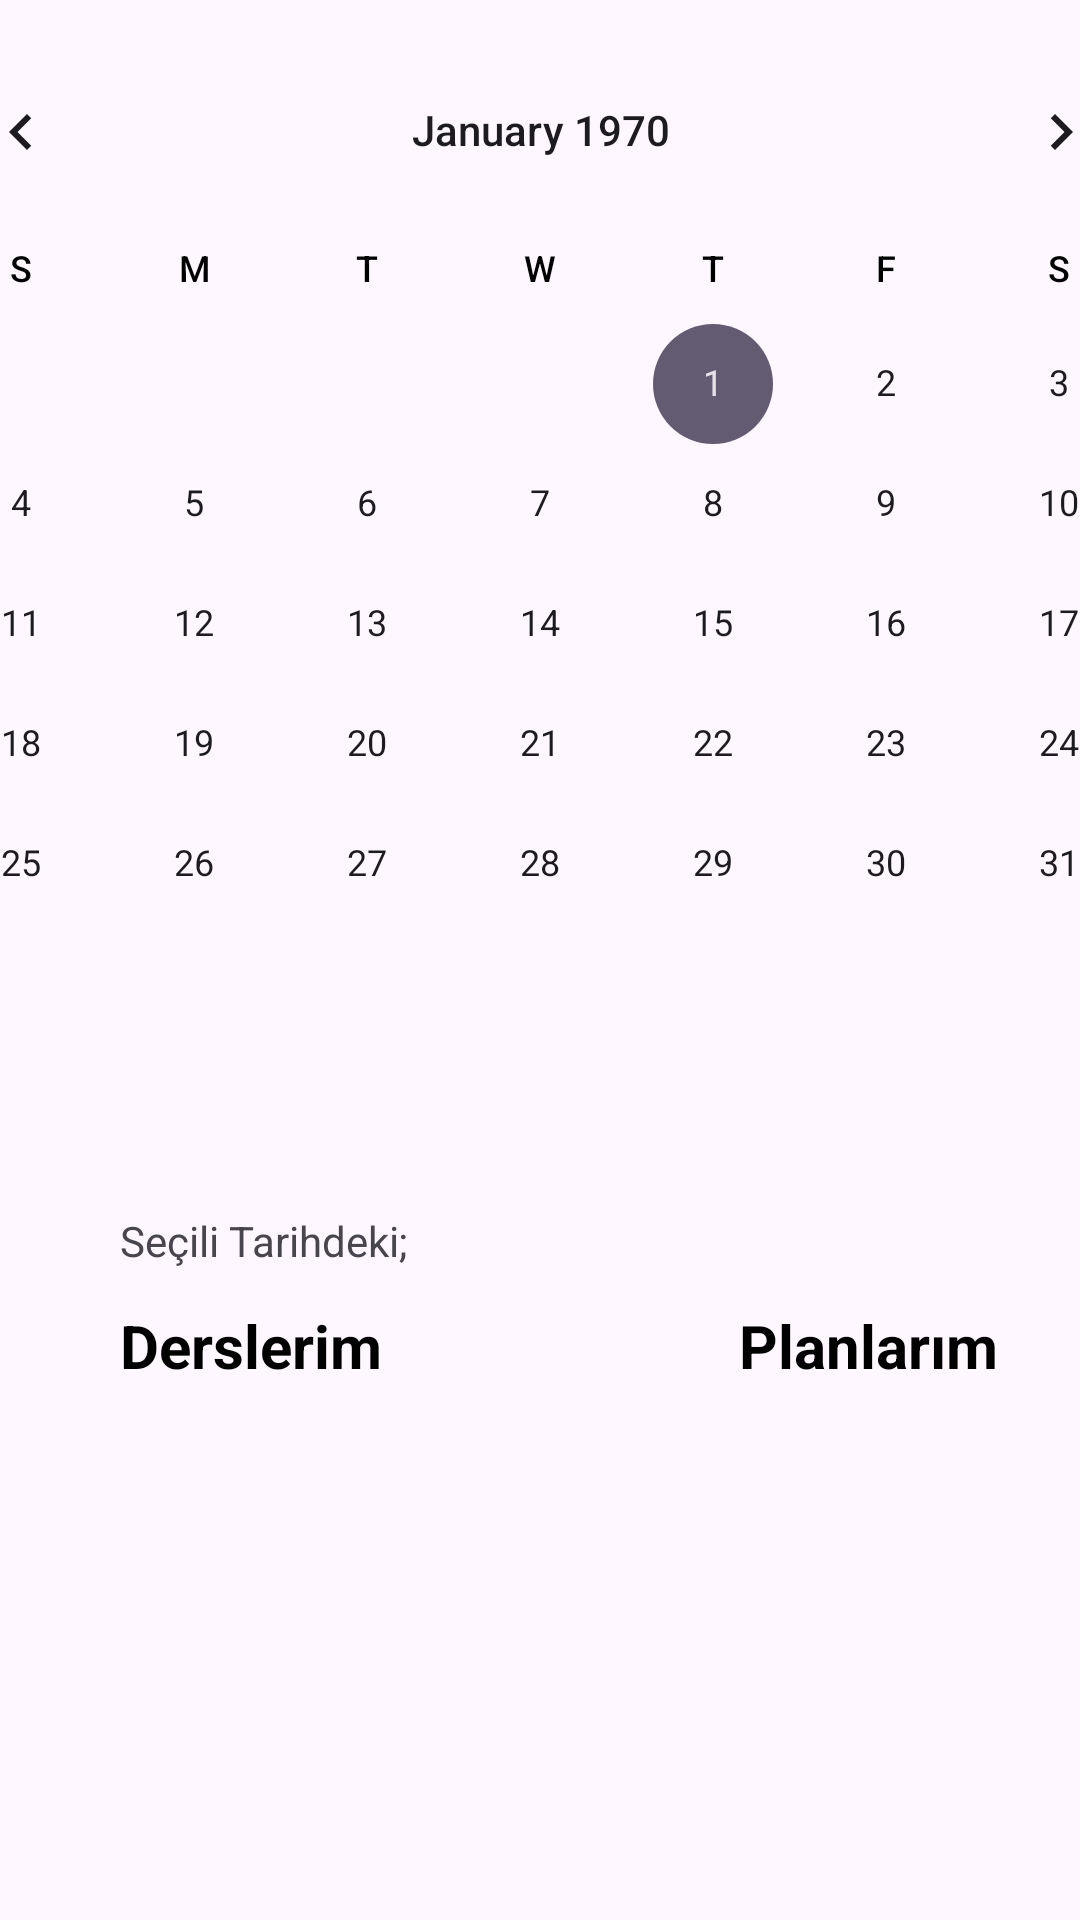

The Android layout XML behind this screen, and the referenced resources:
<!-- AndroidManifest.xml: application theme Theme.StudentHelper -->
<!-- res/layout/fragment_calender.xml -->
<?xml version="1.0" encoding="utf-8"?>
<androidx.constraintlayout.widget.ConstraintLayout xmlns:android="http://schemas.android.com/apk/res/android"
    xmlns:app="http://schemas.android.com/apk/res-auto"
    xmlns:tools="http://schemas.android.com/tools"
    android:layout_width="match_parent"
    android:layout_height="match_parent"
    tools:context=".fragments.CalenderFragment">

    <CalendarView
        android:id="@+id/calendarView"
        android:layout_width="444dp"
        android:layout_height="386dp"
        android:layout_marginTop="10dp"
        android:weekDayTextAppearance="@color/black"
        android:focusedMonthDateColor="@color/black"
        app:layout_constraintEnd_toEndOf="parent"
        app:layout_constraintStart_toStartOf="parent"
        app:layout_constraintTop_toTopOf="parent" />

    <TextView
        android:id="@+id/textView10"
        android:layout_width="wrap_content"
        android:layout_height="wrap_content"
        android:layout_marginStart="40dp"
        android:layout_marginTop="8dp"
        android:text="Seçili Tarihdeki;"
        app:layout_constraintStart_toStartOf="parent"
        app:layout_constraintTop_toBottomOf="@+id/calendarView" />

    <ListView
        android:id="@+id/listView"
        android:layout_width="172dp"
        android:layout_height="260dp"

        android:layout_marginStart="40dp"
        android:layout_marginTop="10dp"
        app:layout_constraintStart_toStartOf="parent"
        app:layout_constraintTop_toBottomOf="@+id/textView11" />

    <TextView
        android:id="@+id/textView11"
        android:layout_width="wrap_content"
        android:layout_height="wrap_content"
        android:layout_marginStart="40dp"
        android:layout_marginTop="12dp"
        android:text="Derslerim"
        android:textSize="20dp"
        android:textColor="@color/black"
        android:textStyle="bold"
        app:layout_constraintStart_toStartOf="parent"
        app:layout_constraintTop_toBottomOf="@+id/textView10" />

    <TextView
        android:id="@+id/textView12"
        android:layout_width="wrap_content"
        android:layout_height="wrap_content"
        android:layout_marginStart="119dp"
        android:layout_marginTop="39dp"
        android:text="Planlarım"
        android:textSize="20dp"
        android:textColor="@color/black"
        android:textStyle="bold"
        app:layout_constraintStart_toEndOf="@+id/textView11"
        app:layout_constraintTop_toBottomOf="@+id/calendarView" />

    <ListView
        android:id="@+id/listView2"
        android:layout_width="194dp"
        android:layout_height="260dp"
        android:layout_marginStart="4dp"
        android:layout_marginTop="10dp"
        app:layout_constraintStart_toEndOf="@+id/listView"
        app:layout_constraintTop_toBottomOf="@+id/textView12" />

    <Button
        android:id="@+id/programduzenle"
        android:layout_width="169dp"
        android:layout_height="52dp"
        android:layout_marginStart="20dp"
        android:layout_marginTop="30dp"
        android:background="@drawable/kaydolbutton"
        android:onClick="programDuzenleClick"
        android:text="PROGRAMI DÜZENLE"
        android:textStyle="bold"
        app:layout_constraintStart_toStartOf="parent"
        app:layout_constraintTop_toBottomOf="@+id/listView" />

    <Button
        android:id="@+id/planekle"
        android:layout_width="169dp"
        android:layout_height="52dp"
        android:layout_marginEnd="16dp"
        android:background="@drawable/kaydolbutton"
        android:onClick="planEkle"
        android:text="Plan Ekle"
        android:textStyle="bold"
        app:layout_constraintBottom_toBottomOf="@+id/programduzenle"
        app:layout_constraintEnd_toEndOf="parent"
        app:layout_constraintTop_toTopOf="@+id/programduzenle" />

</androidx.constraintlayout.widget.ConstraintLayout>
<!-- resources referenced by this layout -->
<resources>
  <color name="black">#FF000000</color>
  <!-- drawable kaydolbutton (drawable) -->
  <?xml version="1.0" encoding="utf-8"?>
  <shape xmlns:android="http://schemas.android.com/apk/res/android">
      <solid android:color="@color/signupbutton" />
      <corners android:radius="15dp"/>
  </shape>
  <style name="Theme.StudentHelper" parent="Base.Theme.StudentHelper" />
  <color name="signupbutton">#C7E5C8</color>
  <style name="Base.Theme.StudentHelper" parent="Theme.Material3.DayNight.NoActionBar">
          
          
      </style>
</resources>
